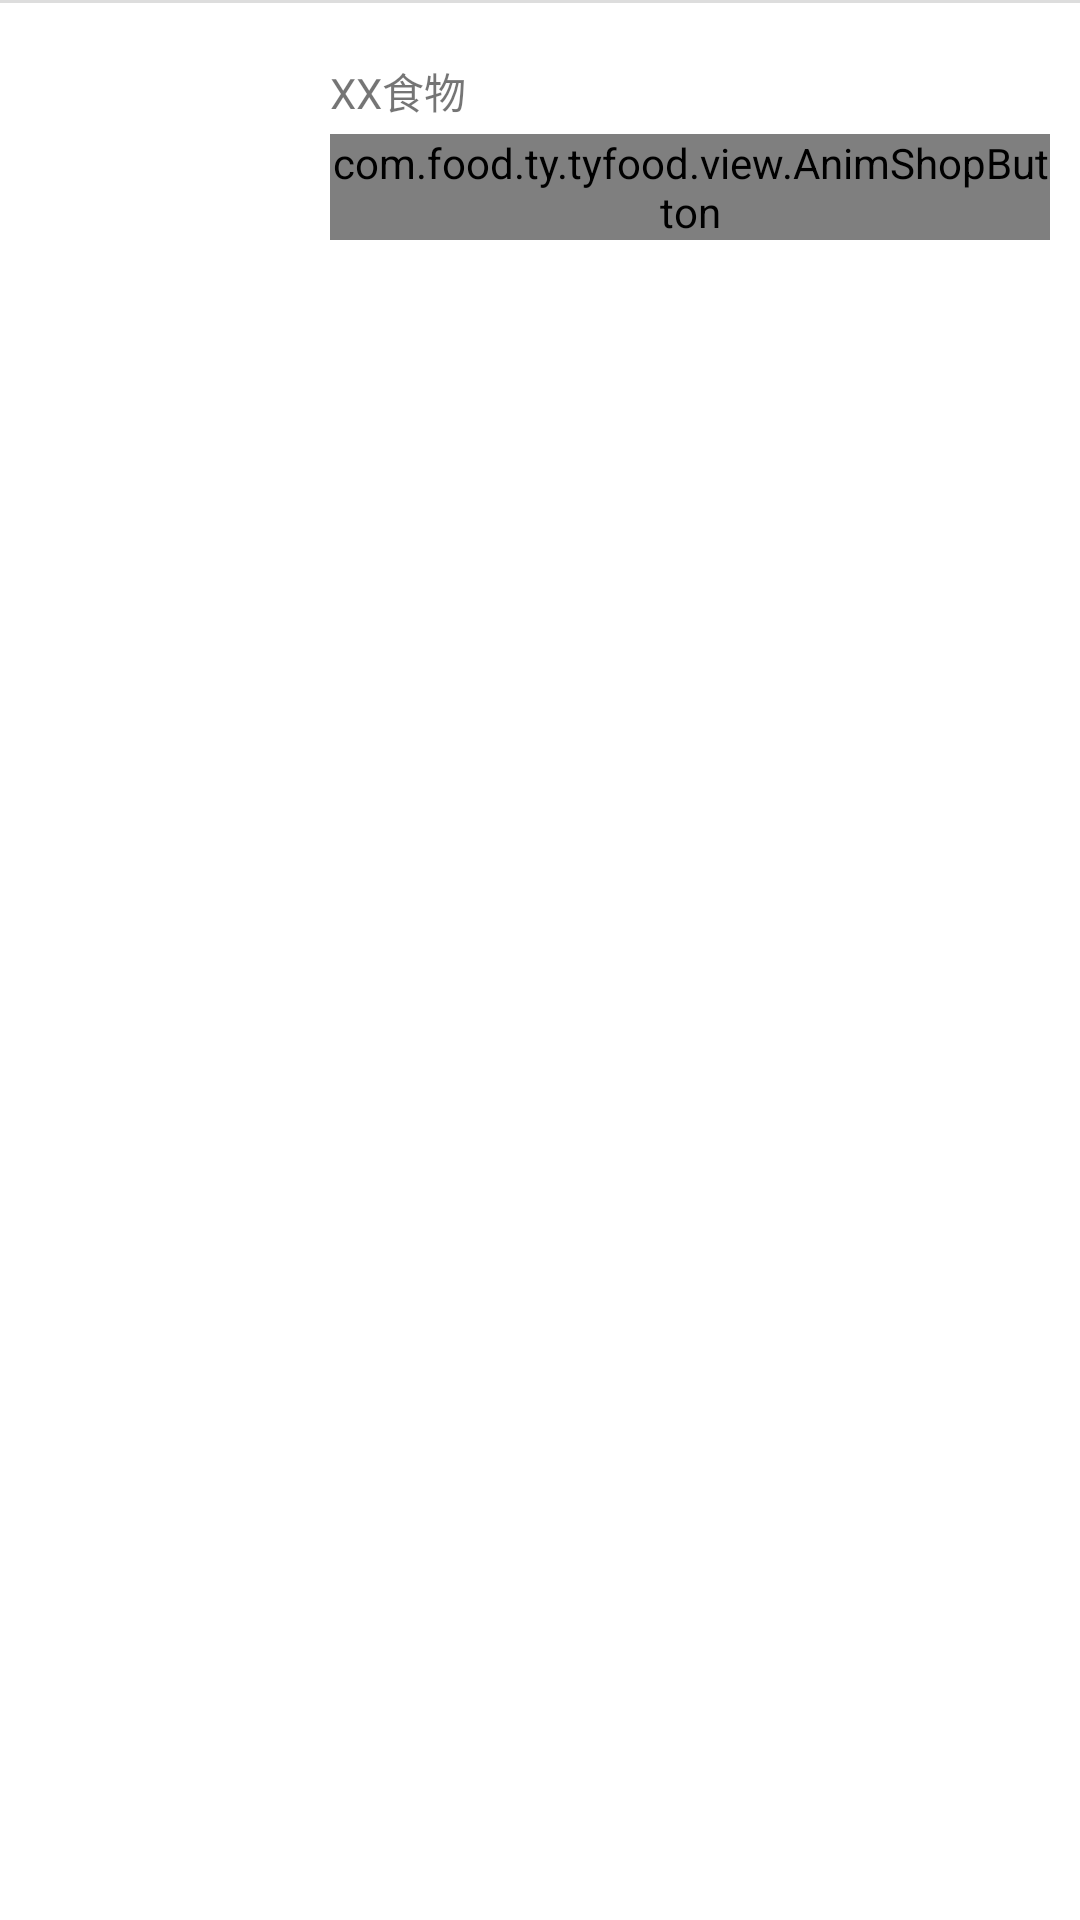

Reconstruct the res/layout file that produces this screen, plus the resources it refers to.
<!-- AndroidManifest.xml: application theme Theme.AppCompat.Light.NoActionBar -->
<!-- res/layout/food_item.xml -->
<RelativeLayout xmlns:android="http://schemas.android.com/apk/res/android"
        xmlns:app="http://schemas.android.com/apk/res-auto"
        android:layout_width="match_parent"
        android:layout_height="wrap_content"
        android:background="@color/white"
        android:orientation="horizontal"
        android:layout_marginLeft="10dp"
        android:layout_marginRight="10dp"
        >
        <ImageView
            android:layout_width="80dp"
            android:layout_height="80dp"
            android:layout_marginLeft="10dp"
            android:layout_marginTop="10dp"
            android:id="@+id/iv_foodImage"
            />
        <RelativeLayout
            android:layout_width="match_parent"
            android:layout_height="80dp"
            android:orientation="vertical"
            android:layout_toRightOf="@+id/iv_foodImage"
            android:layout_marginLeft="20dp">

            <TextView
                android:layout_width="wrap_content"
                android:layout_height="wrap_content"
                android:id="@+id/tv_food_id"
                android:visibility="gone"/>
            <TextView
                android:layout_width="wrap_content"
                android:layout_height="wrap_content"
                android:id="@+id/tv_shop_id"
                android:visibility="gone"/>

            <TextView
                android:layout_width="wrap_content"
                android:layout_height="wrap_content"
                android:id="@+id/tv_food_name"
                android:layout_marginTop="20dp"
                android:text="XX食物"
                />
            <TextView
                android:layout_width="wrap_content"
                android:layout_height="wrap_content"
                android:id="@+id/tv_food_price"
                android:layout_marginTop="20dp"
                android:layout_below="@+id/tv_food_name"
                android:text="10元"
                />
            <com.food.ty.tyfood.view.AnimShopButton
                android:layout_marginRight="10dp"
                android:layout_alignParentBottom="true"
                android:layout_alignParentRight="true"
                android:id="@+id/btnEleList"
                android:layout_width="wrap_content"
                android:layout_height="wrap_content"
                app:addEnableBgColor="#3190E8"
                app:addEnableFgColor="#ffffff"
                app:hintBgColor="#3190E8"
                app:hintBgRoundValue="15dp"
                app:hintFgColor="#ffffff"
                app:ignoreHintArea="true"
                app:maxCount="99"/>

        </RelativeLayout>

        <View
            android:layout_width="match_parent"
            android:layout_height="1dp"
            android:background="@color/gray"
            android:layout_below="@+id/iv_shopImage"
        />

    </RelativeLayout>
<!-- resources referenced by this layout -->
<resources>
  <color name="gray">#dddddd</color>
  <color name="white">#ffffffff</color>
</resources>
